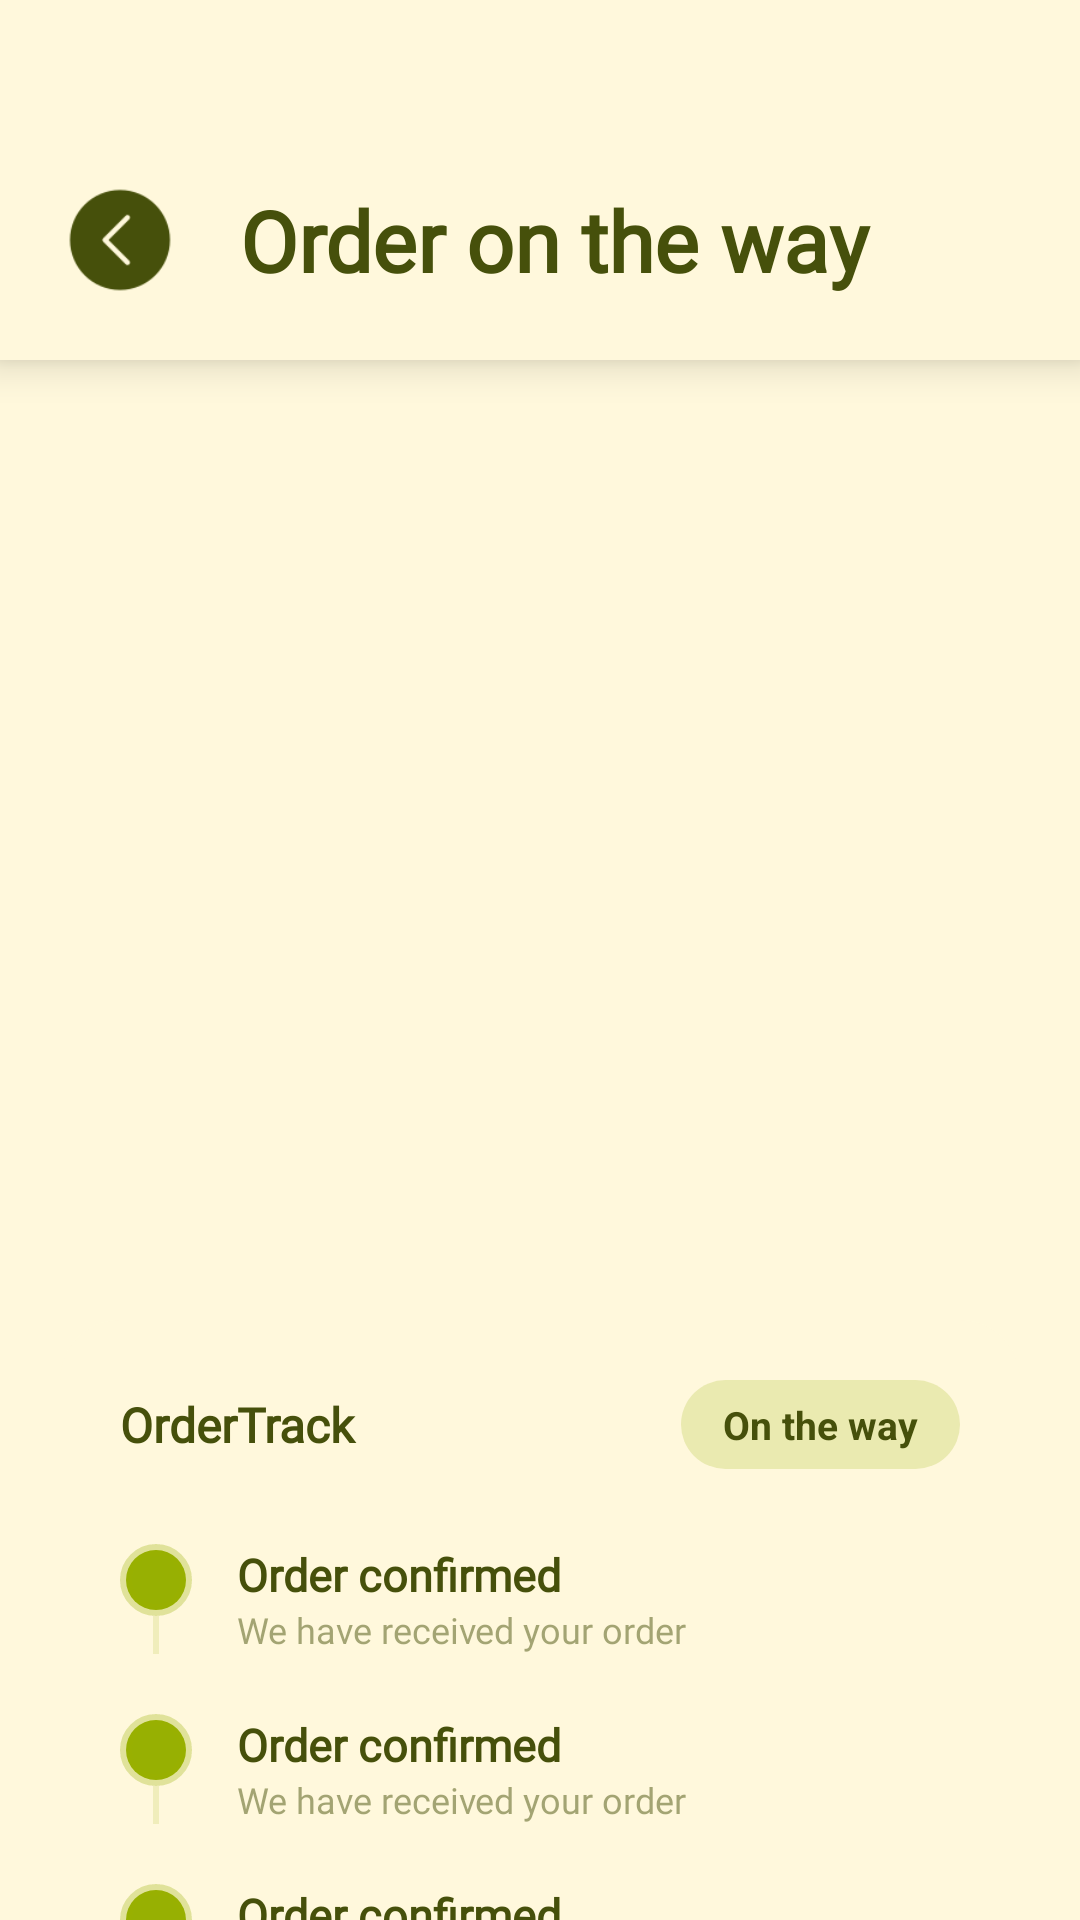

Layout XML and referenced resources for this Android screen:
<!-- AndroidManifest.xml: application theme Theme.CSIT242_Project -->
<!-- res/layout/activity_order_tracking.xml -->
<?xml version="1.0" encoding="utf-8"?>
<androidx.constraintlayout.widget.ConstraintLayout xmlns:android="http://schemas.android.com/apk/res/android"
    xmlns:app="http://schemas.android.com/apk/res-auto"
    xmlns:tools="http://schemas.android.com/tools"
    android:layout_width="match_parent"
    android:layout_height="match_parent"
    android:background="@color/white"
    tools:context=".OrderTracking">

    
    <LinearLayout
        android:id="@+id/trackingHeader"
        android:layout_width="match_parent"
        android:layout_height="wrap_content"
        android:gravity="center_vertical"
        android:orientation="horizontal"
        android:paddingTop="60dp"
        android:paddingStart="20dp"
        android:paddingEnd="20dp"
        android:paddingBottom="20dp"
        android:background="@color/white"
        android:elevation="4dp"
        app:layout_constraintTop_toTopOf="parent"
        android:translationZ="4dp">

        <ImageButton
            android:id="@+id/btnBack"
            android:layout_width="40dp"
            android:layout_height="40dp"
            android:background="@drawable/back_100"
            android:backgroundTint="@color/green"
            android:scaleType="centerInside"
            android:contentDescription="@string/back" />

        <TextView
            android:id="@+id/textView2"
            android:layout_width="0dp"
            android:layout_height="wrap_content"
            android:layout_marginStart="20dp"
            android:layout_weight="1"
            android:fontFamily="@font/tiltwarp"
            android:text="Order on the way"
            android:textColor="@color/green"
            android:textSize="28sp"
            android:textStyle="bold" />
    </LinearLayout>

    <androidx.core.widget.NestedScrollView
        android:layout_width="match_parent"
        android:layout_height="0dp"
        app:layout_constraintBottom_toBottomOf="parent"
        app:layout_constraintTop_toBottomOf="@id/trackingHeader">

        <LinearLayout
            android:layout_width="match_parent"
            android:layout_height="wrap_content"
            android:orientation="vertical">

            
            <ImageView
                android:id="@+id/mapPlaceholder"
                android:layout_width="match_parent"
                android:layout_height="300dp"
                android:src="@drawable/placeholder_map"
                android:scaleType="centerCrop"
                android:contentDescription="Map Tracking" />

            <LinearLayout
                android:layout_width="match_parent"
                android:layout_height="wrap_content"
                android:orientation="vertical"
                android:padding="20dp">

                <androidx.cardview.widget.CardView
                    android:layout_width="match_parent"
                    android:layout_height="wrap_content"
                    app:cardCornerRadius="20dp"
                    app:cardElevation="0dp"
                    app:cardBackgroundColor="@color/white">

                    <LinearLayout
                        android:layout_width="match_parent"
                        android:layout_height="wrap_content"
                        android:orientation="vertical"
                        android:padding="20dp">

                        <LinearLayout
                            android:layout_width="match_parent"
                            android:layout_height="wrap_content"
                            android:gravity="center_vertical"
                            android:orientation="horizontal"
                            android:layout_marginBottom="25dp">

                            <TextView
                                android:layout_width="0dp"
                                android:layout_height="wrap_content"
                                android:layout_weight="1"
                                android:fontFamily="@font/tiltwarp"
                                android:text="OrderTrack"
                                android:textColor="@color/green"
                                android:textSize="16sp"
                                android:textStyle="bold" />

                            <TextView
                                android:layout_width="wrap_content"
                                android:layout_height="wrap_content"
                                android:background="@drawable/input_background"
                                android:paddingStart="14dp"
                                android:paddingEnd="14dp"
                                android:paddingTop="6dp"
                                android:paddingBottom="6dp"
                                android:text="On the way"
                                android:textColor="@color/green"
                                android:textSize="13sp"
                                android:textStyle="bold" />
                        </LinearLayout>

                        
                        <include layout="@layout/item_tracking_step" />
                        <include layout="@layout/item_tracking_step" />
                        <include layout="@layout/item_tracking_step" />
                        <include layout="@layout/item_tracking_step" />

                    </LinearLayout>
                </androidx.cardview.widget.CardView>
            </LinearLayout>
        </LinearLayout>
    </androidx.core.widget.NestedScrollView>

</androidx.constraintlayout.widget.ConstraintLayout>
<!-- res/layout/item_tracking_step.xml (included above) -->
<?xml version="1.0" encoding="utf-8"?>
<LinearLayout xmlns:android="http://schemas.android.com/apk/res/android"
    android:layout_width="match_parent"
    android:layout_height="wrap_content"
    android:orientation="horizontal"
    android:layout_marginBottom="20dp">

    <LinearLayout
        android:layout_width="24dp"
        android:layout_height="match_parent"
        android:gravity="center_horizontal"
        android:orientation="vertical">

        <View
            android:id="@+id/stepIcon"
            android:layout_width="24dp"
            android:layout_height="24dp"
            android:background="@drawable/radio_selected" />

        <View
            android:id="@+id/stepLine"
            android:layout_width="2dp"
            android:layout_height="match_parent"
            android:background="#2697B002" />
    </LinearLayout>

    <LinearLayout
        android:layout_width="match_parent"
        android:layout_height="wrap_content"
        android:layout_marginStart="15dp"
        android:orientation="vertical">

        <TextView
            android:id="@+id/tvStepTitle"
            android:layout_width="wrap_content"
            android:layout_height="wrap_content"
            android:fontFamily="@font/tiltwarp"
            android:text="Order confirmed"
            android:textColor="@color/green"
            android:textSize="15sp"
            android:textStyle="bold" />

        <TextView
            android:id="@+id/tvStepTime"
            android:layout_width="wrap_content"
            android:layout_height="wrap_content"
            android:alpha="0.5"
            android:fontFamily="@font/tiltwarp"
            android:text="We have received your order"
            android:textColor="@color/green"
            android:textSize="12sp" />
    </LinearLayout>
</LinearLayout>
<!-- resources referenced by this layout -->
<resources>
  <color name="green">#46500B</color>
  <color name="white">#FFF8DC</color>
  <!-- drawable back_100: png bitmap (drawable, 1236 bytes) -->
  <!-- drawable input_background (drawable) -->
  <?xml version="1.0" encoding="utf-8"?>
  <shape xmlns:android="http://schemas.android.com/apk/res/android">
      <solid android:color="#3397B002" /> 
      <corners android:radius="15dp" />
  </shape>
  <!-- drawable radio_selected (drawable) -->
  <?xml version="1.0" encoding="utf-8"?>
  <shape xmlns:android="http://schemas.android.com/apk/res/android"
      android:shape="oval">
      <solid android:color="@color/brightgreen" />
      <stroke
          android:width="4dp"
          android:color="#4D97B002" /> 
      <size
          android:width="24dp"
          android:height="24dp" />
  </shape>
  <string name="back">Back</string>
  <style name="Theme.CSIT242_Project" parent="Base.Theme.CSIT242_Project" />
  <color name="brightgreen">#97B002</color>
  <style name="Base.Theme.CSIT242_Project" parent="Theme.Material3.DayNight.NoActionBar">
          
          <item name="bottomNavigationStyle">@style/Widget.App.BottomNavigationView</item>
      </style>
  <style name="Widget.App.BottomNavigationView" parent="Widget.MaterialComponents.BottomNavigationView">
          <item name="itemActiveIndicatorStyle">@style/App.BottomNavigationView.ActiveIndicator</item>
          <item name="itemTextAppearanceActive">@style/BottomNavTextStyle</item>
          <item name="itemTextAppearanceInactive">@style/BottomNavTextStyle</item>
          <item name="itemIconTint">@color/nav_item_color</item>
          <item name="itemTextColor">@color/nav_item_color</item>
      </style>
  <style name="App.BottomNavigationView.ActiveIndicator" parent="">
          <item name="android:color">@android:color/transparent</item>
      </style>
  <style name="BottomNavTextStyle">
          <item name="android:fontFamily">@font/tiltwarp</item>
          <item name="android:textSize">12sp</item>
          <item name="fontFamily">@font/tiltwarp</item>
      </style>
</resources>
